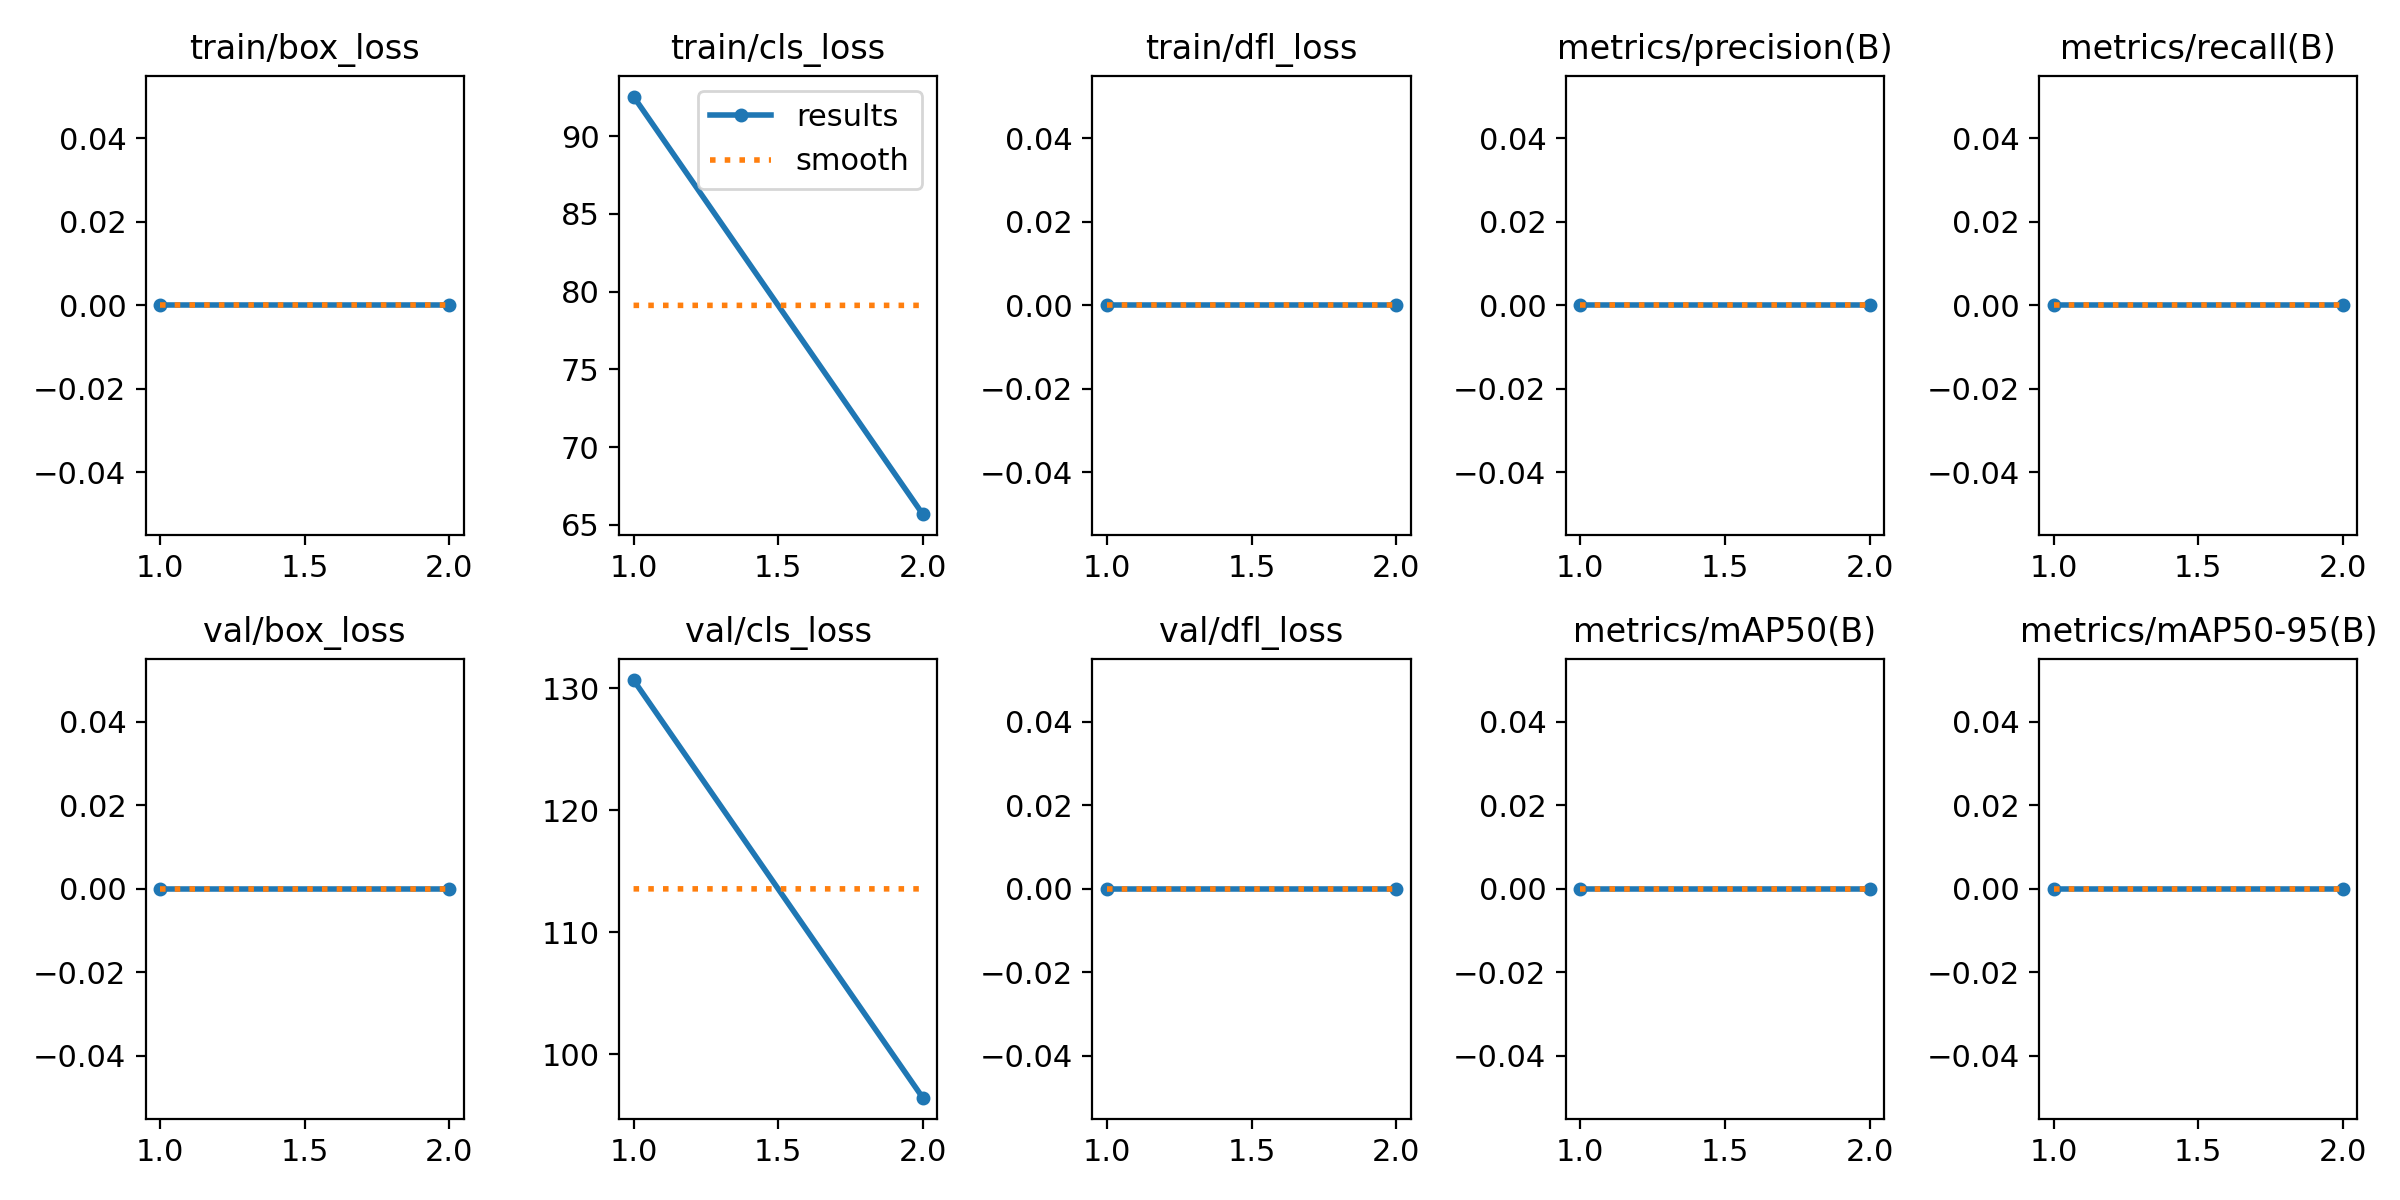

The data file committed next to this chart (first rows):
epoch, time, train/box_loss, train/cls_loss, train/dfl_loss, metrics/precision(B), metrics/recall(B), metrics/mAP50(B), metrics/mAP50-95(B), val/box_loss, val/cls_loss, val/dfl_loss, lr/pg0, lr/pg1, lr/pg2
1, 324.2, 0, 92.54, 0, 0, 0, 0, 0, 0, 130.7, 0, 0.0006561, 0.0006561, 0.0006561
2, 636.8, 0, 65.68, 0, 0, 0, 0, 0, 0, 96.44, 0, 0.000668, 0.000668, 0.000668
